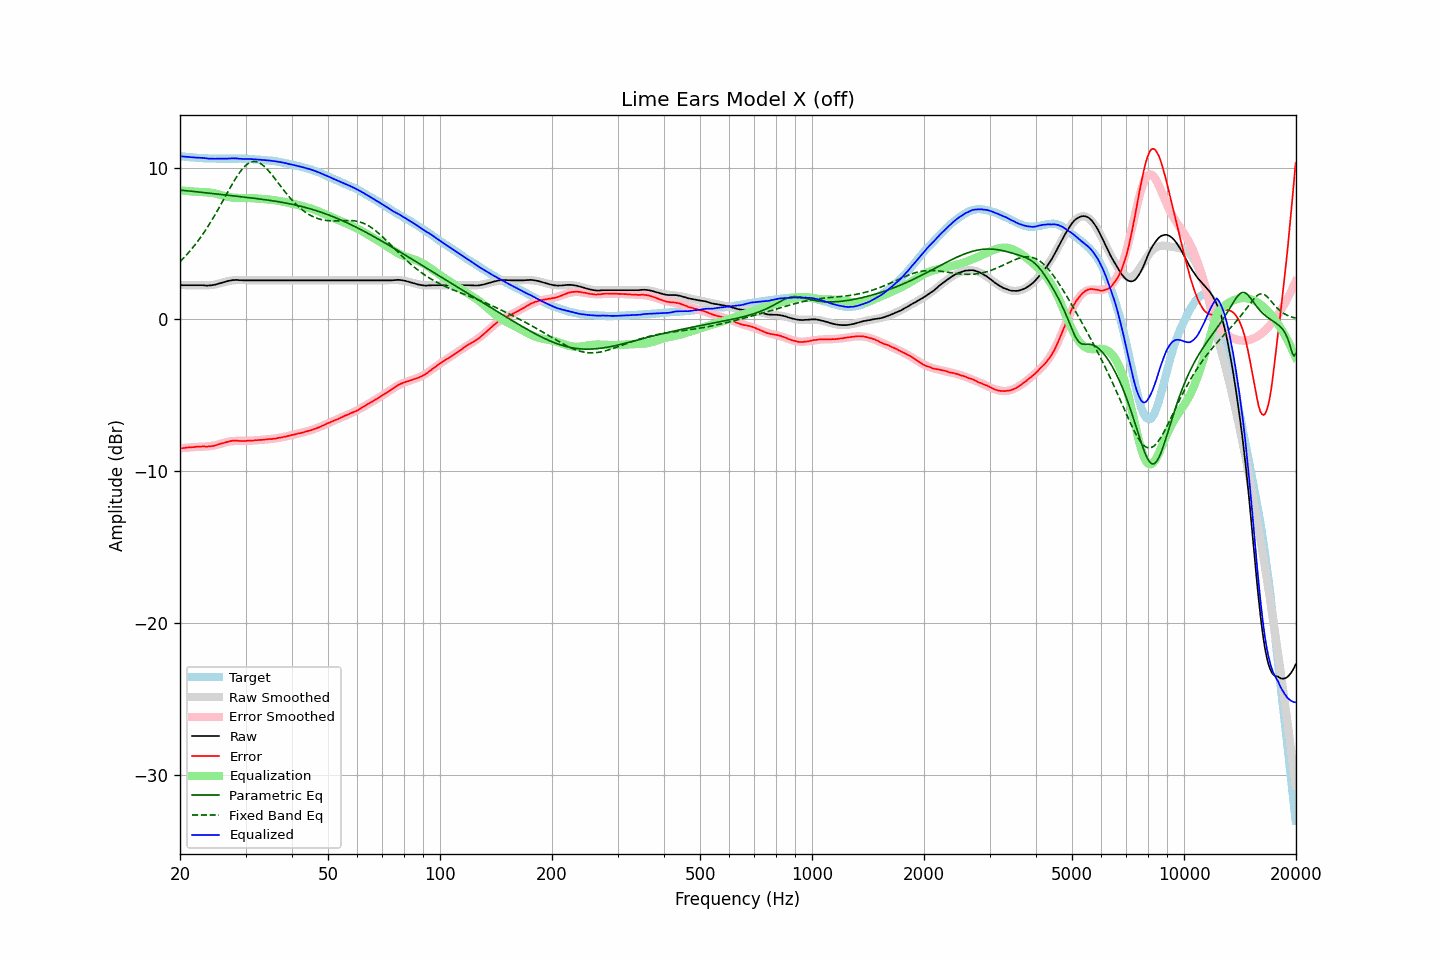

The data file committed next to this chart (first rows):
frequency, raw, error, smoothed, error_smoothed, equalization, parametric_eq, fixed_band_eq, equalized_raw, equalized_smoothed, target
20.00, 2.25, -8.50, 2.26, -8.49, 8.49, 8.51, 3.80, 10.74, 10.75, 10.75
20.20, 2.25, -8.49, 2.26, -8.48, 8.48, 8.50, 3.90, 10.73, 10.74, 10.74
20.40, 2.25, -8.48, 2.25, -8.47, 8.47, 8.49, 4.01, 10.72, 10.73, 10.73
20.61, 2.25, -8.47, 2.25, -8.46, 8.46, 8.48, 4.12, 10.71, 10.71, 10.72
20.81, 2.25, -8.45, 2.25, -8.45, 8.45, 8.47, 4.24, 10.70, 10.70, 10.70
21.02, 2.25, -8.44, 2.25, -8.44, 8.44, 8.46, 4.35, 10.69, 10.69, 10.69
21.23, 2.25, -8.42, 2.25, -8.44, 8.44, 8.45, 4.48, 10.69, 10.68, 10.67
21.44, 2.25, -8.43, 2.24, -8.43, 8.43, 8.44, 4.60, 10.68, 10.67, 10.68
21.66, 2.25, -8.41, 2.24, -8.42, 8.42, 8.43, 4.73, 10.67, 10.66, 10.66
21.87, 2.25, -8.41, 2.24, -8.41, 8.41, 8.42, 4.86, 10.66, 10.65, 10.66
22.09, 2.25, -8.39, 2.24, -8.40, 8.40, 8.40, 5.00, 10.65, 10.65, 10.64
22.31, 2.25, -8.39, 2.24, -8.39, 8.39, 8.39, 5.14, 10.64, 10.64, 10.64
22.54, 2.25, -8.38, 2.24, -8.39, 8.39, 8.38, 5.28, 10.64, 10.63, 10.63
22.76, 2.25, -8.38, 2.24, -8.39, 8.39, 8.37, 5.43, 10.64, 10.62, 10.63
22.99, 2.25, -8.37, 2.23, -8.39, 8.39, 8.36, 5.58, 10.64, 10.62, 10.62
23.22, 2.24, -8.37, 2.23, -8.38, 8.38, 8.35, 5.74, 10.62, 10.61, 10.61
23.45, 2.23, -8.38, 2.24, -8.37, 8.37, 8.33, 5.90, 10.60, 10.61, 10.61
23.69, 2.22, -8.38, 2.24, -8.37, 8.37, 8.32, 6.06, 10.59, 10.60, 10.60
23.92, 2.23, -8.36, 2.25, -8.35, 8.35, 8.31, 6.23, 10.58, 10.60, 10.59
24.16, 2.24, -8.36, 2.25, -8.34, 8.34, 8.30, 6.40, 10.58, 10.60, 10.60
24.40, 2.25, -8.35, 2.27, -8.33, 8.33, 8.29, 6.57, 10.58, 10.59, 10.60
24.65, 2.27, -8.33, 2.28, -8.31, 8.31, 8.27, 6.75, 10.58, 10.59, 10.60
24.89, 2.29, -8.30, 2.30, -8.29, 8.29, 8.26, 6.93, 10.58, 10.59, 10.59
25.14, 2.32, -8.26, 2.33, -8.26, 8.26, 8.25, 7.11, 10.58, 10.59, 10.58
25.39, 2.35, -8.23, 2.35, -8.23, 8.23, 8.24, 7.30, 10.58, 10.58, 10.58
25.65, 2.38, -8.20, 2.38, -8.20, 8.20, 8.23, 7.48, 10.58, 10.58, 10.58
25.91, 2.41, -8.17, 2.41, -8.17, 8.17, 8.21, 7.67, 10.58, 10.58, 10.58
26.16, 2.44, -8.15, 2.44, -8.14, 8.14, 8.20, 7.87, 10.58, 10.58, 10.59
26.43, 2.47, -8.11, 2.47, -8.11, 8.11, 8.19, 8.06, 10.58, 10.58, 10.58
26.69, 2.50, -8.08, 2.50, -8.09, 8.09, 8.18, 8.25, 10.59, 10.58, 10.58
26.96, 2.53, -8.05, 2.52, -8.06, 8.06, 8.17, 8.44, 10.59, 10.58, 10.58
27.23, 2.55, -8.03, 2.54, -8.04, 8.04, 8.16, 8.63, 10.59, 10.58, 10.58
27.50, 2.57, -8.00, 2.55, -8.03, 8.03, 8.14, 8.82, 10.60, 10.58, 10.57
27.77, 2.59, -7.99, 2.57, -8.02, 8.02, 8.13, 9.00, 10.61, 10.58, 10.58
28.05, 2.59, -7.99, 2.58, -8.01, 8.01, 8.12, 9.17, 10.60, 10.58, 10.58
28.33, 2.60, -7.99, 2.58, -8.00, 8.00, 8.11, 9.34, 10.60, 10.58, 10.59
28.62, 2.59, -7.99, 2.59, -8.00, 8.00, 8.10, 9.51, 10.59, 10.58, 10.58
28.90, 2.58, -8.01, 2.59, -7.99, 7.99, 8.09, 9.66, 10.57, 10.58, 10.59
29.19, 2.58, -8.01, 2.59, -7.99, 7.99, 8.07, 9.80, 10.57, 10.58, 10.59
29.48, 2.57, -8.01, 2.59, -7.99, 7.99, 8.06, 9.93, 10.56, 10.58, 10.58
29.78, 2.57, -8.01, 2.58, -7.99, 7.99, 8.05, 10.05, 10.56, 10.58, 10.58
30.08, 2.57, -8.01, 2.58, -7.99, 7.99, 8.04, 10.15, 10.56, 10.57, 10.58
30.38, 2.57, -7.99, 2.58, -7.99, 7.99, 8.02, 10.23, 10.56, 10.57, 10.56
30.68, 2.57, -7.99, 2.57, -7.99, 7.99, 8.01, 10.30, 10.56, 10.56, 10.56
30.99, 2.57, -7.99, 2.57, -7.99, 7.99, 8.00, 10.35, 10.56, 10.56, 10.56
31.30, 2.57, -7.98, 2.57, -7.98, 7.98, 7.99, 10.38, 10.55, 10.55, 10.55
31.61, 2.57, -7.98, 2.57, -7.97, 7.97, 7.97, 10.39, 10.54, 10.54, 10.55
31.93, 2.57, -7.95, 2.57, -7.97, 7.97, 7.96, 10.39, 10.54, 10.53, 10.52
32.24, 2.57, -7.96, 2.57, -7.96, 7.96, 7.95, 10.36, 10.53, 10.53, 10.53
32.57, 2.57, -7.94, 2.57, -7.95, 7.95, 7.93, 10.32, 10.52, 10.52, 10.51
32.89, 2.57, -7.94, 2.57, -7.94, 7.94, 7.92, 10.27, 10.51, 10.51, 10.51
33.22, 2.57, -7.93, 2.57, -7.93, 7.93, 7.91, 10.20, 10.50, 10.50, 10.50
33.55, 2.57, -7.93, 2.57, -7.92, 7.92, 7.89, 10.11, 10.49, 10.49, 10.50
33.89, 2.57, -7.91, 2.57, -7.92, 7.92, 7.88, 10.02, 10.49, 10.49, 10.48
34.23, 2.57, -7.90, 2.57, -7.91, 7.91, 7.86, 9.91, 10.48, 10.48, 10.47
34.57, 2.57, -7.89, 2.57, -7.90, 7.90, 7.85, 9.80, 10.47, 10.47, 10.46
34.92, 2.57, -7.88, 2.57, -7.88, 7.88, 7.83, 9.67, 10.45, 10.45, 10.45
35.27, 2.57, -7.89, 2.57, -7.87, 7.87, 7.82, 9.54, 10.44, 10.44, 10.46
35.62, 2.57, -7.86, 2.57, -7.86, 7.86, 7.80, 9.41, 10.43, 10.43, 10.43
35.97, 2.57, -7.86, 2.57, -7.85, 7.85, 7.79, 9.27, 10.42, 10.42, 10.43
... 635 more rows
